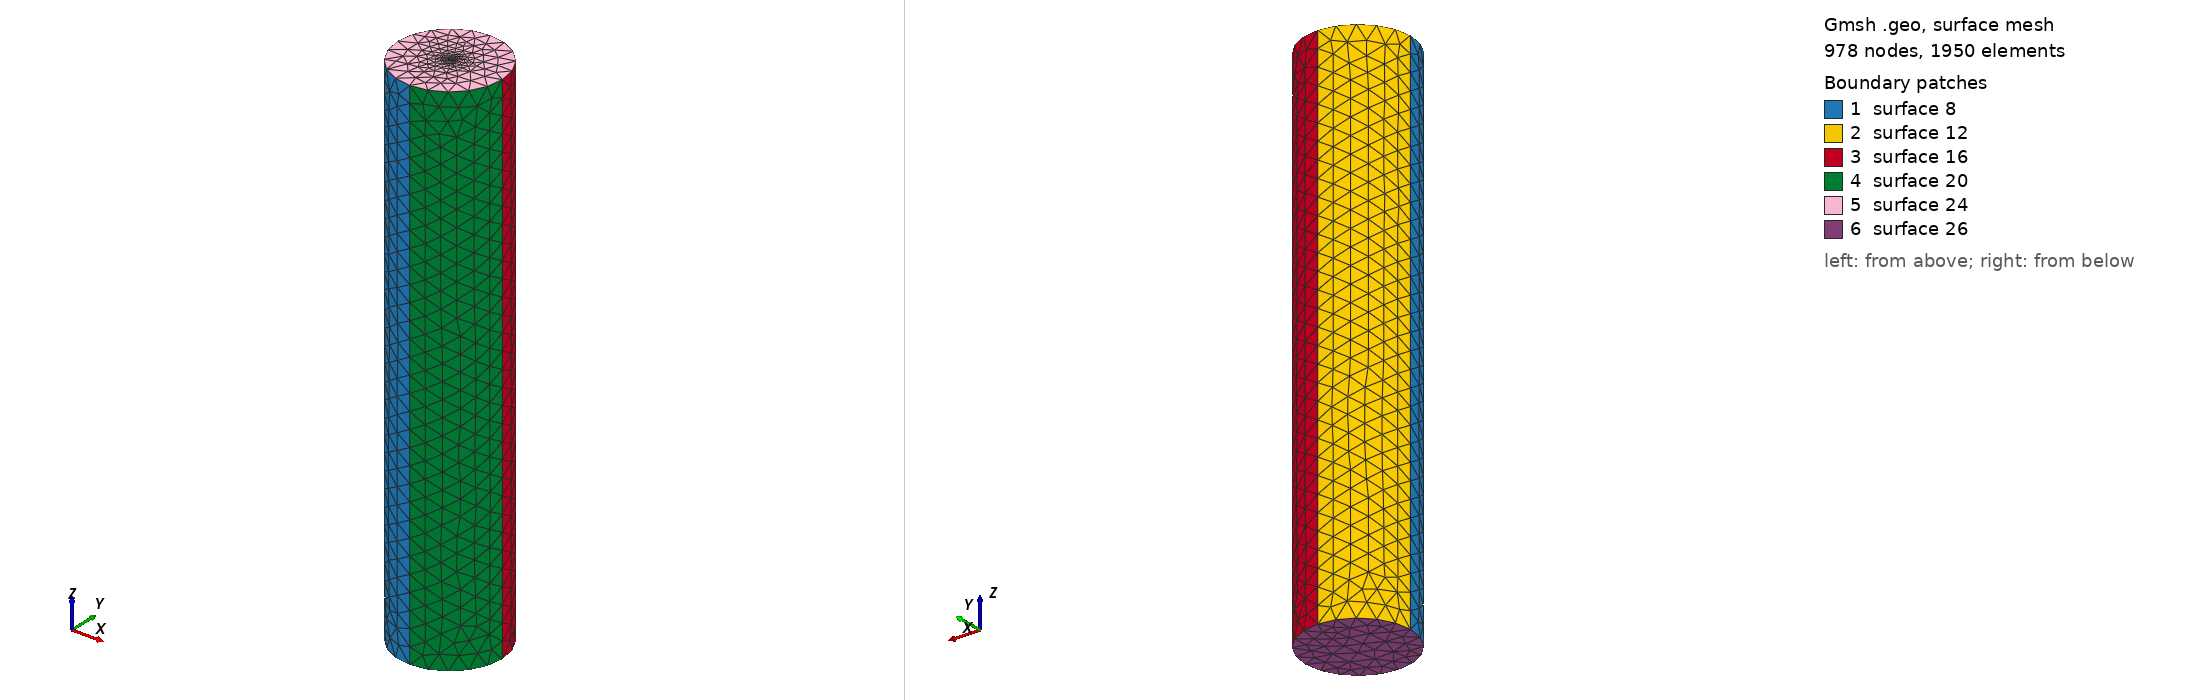

Gmsh geometry script, surface-meshed: 978 nodes, 1950 surface elements. Boundary patches (legend numbers): 1 surface 8, 2 surface 12, 3 surface 16, 4 surface 20, 5 surface 24, 6 surface 26. Left view from above one corner, right view from below the opposite corner. The script declares no physical surfaces, so the legend lists its geometric surfaces. The drawing asked Gmsh for element sizes between 1% and 20% of the model's largest extent; the script's own settings can give other sizes.

=== diel5.geo (drawn) ===
r = 5;
h = 50;
lc =1.581;
lc_fine =0.005;
st_thickness = 0;

h = h + st_thickness;
h0 = 0 - st_thickness;
Point(1) = {r, 0, h, lc};
Point(2) = {0, r, h, lc};
Point(3) = {-r, 0, h, lc};
Point(4) = {0, -r, h, lc};
Point(5) = {0, 0, h, lc_fine};

Circle(1) = {4, 5, 1};
Circle(2) = {1, 5, 2};
Circle(3) = {2, 5, 3};
Circle(4) = {3, 5, 4};
Extrude {0, 0, -h + h0} {
  Line{4, 3, 2, 1};
}

Line Loop(23) = {3, 4, 1, 2};
Plane Surface(24) = {23};
Point{5} In Surface{24};


Line Loop(25) = {5, 17, 13, 9};
Plane Surface(26) = {25};
